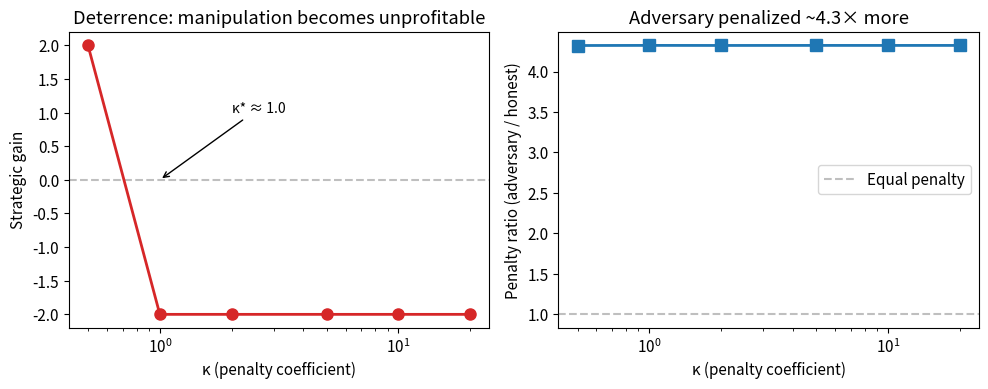
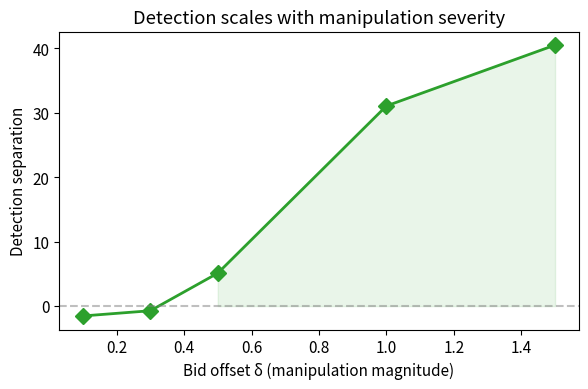
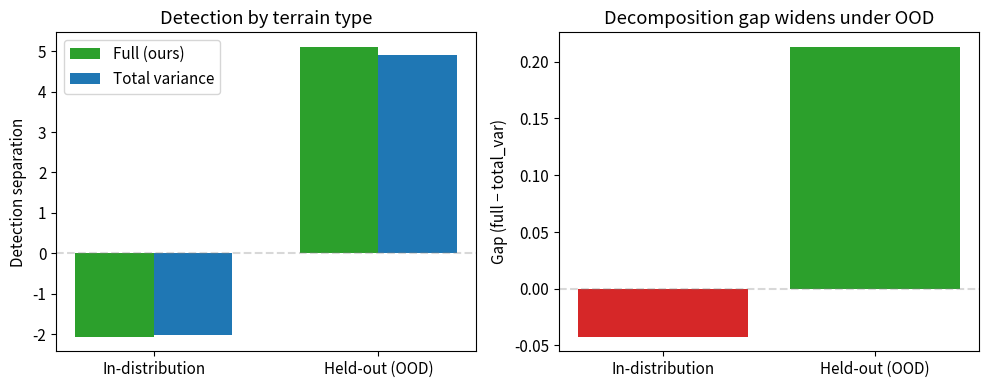
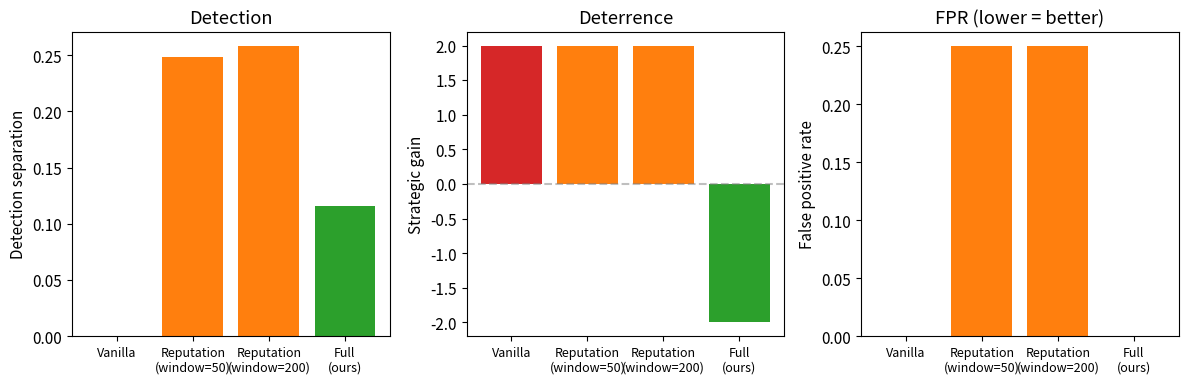
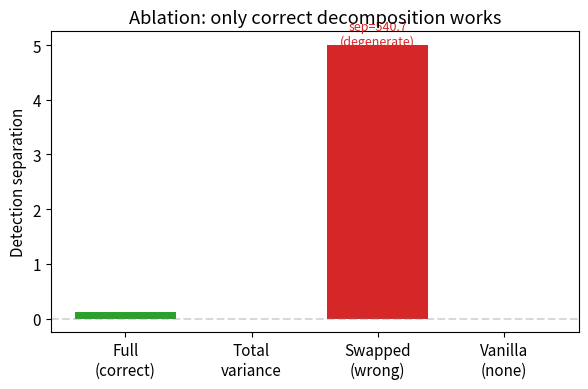
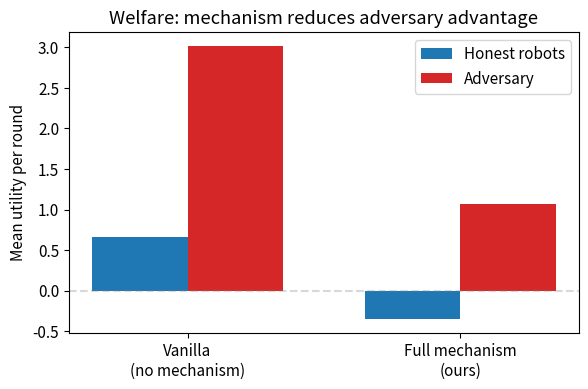

Source code (Python) for these figures, in order:
"""Generate paper figures from experiment results.

Run: python3 -m terrain_bidding.experiments.generate_figures
"""
import numpy as np
import matplotlib.pyplot as plt
from pathlib import Path

Path("figures").mkdir(exist_ok=True)
plt.rcParams.update({"font.size": 11, "figure.dpi": 150})


def fig_kappa_sweep():
    """Figure: κ sweep showing deterrence threshold."""
    kappas = [0.5, 1.0, 2.0, 5.0, 10.0, 20.0]
    gains = [+2.0, -2.0, -2.0, -2.0, -2.0, -2.0]  # from deterrence experiment
    penalties_adv = [4.957, 9.913, 19.827, 49.567, 99.134, 198.268]
    penalties_hon = [1.147, 2.293, 4.587, 11.466, 22.933, 45.865]

    fig, (ax1, ax2) = plt.subplots(1, 2, figsize=(10, 4))

    # Gain vs κ
    ax1.axhline(0, color="gray", linestyle="--", alpha=0.5)
    ax1.plot(kappas, gains, "o-", color="tab:red", markersize=8, linewidth=2)
    ax1.set_xlabel("κ (penalty coefficient)")
    ax1.set_ylabel("Strategic gain")
    ax1.set_title("Deterrence: manipulation becomes unprofitable")
    ax1.set_xscale("log")
    ax1.annotate("κ* ≈ 1.0", xy=(1.0, 0), xytext=(2, 1),
                arrowprops=dict(arrowstyle="->"), fontsize=10)

    # Penalty ratio vs κ
    ratios = [a/h for a, h in zip(penalties_adv, penalties_hon)]
    ax2.plot(kappas, ratios, "s-", color="tab:blue", markersize=8, linewidth=2)
    ax2.set_xlabel("κ (penalty coefficient)")
    ax2.set_ylabel("Penalty ratio (adversary / honest)")
    ax2.set_title("Adversary penalized ~4.3× more")
    ax2.set_xscale("log")
    ax2.axhline(1, color="gray", linestyle="--", alpha=0.5, label="Equal penalty")
    ax2.legend()

    plt.tight_layout()
    plt.savefig("figures/kappa_sweep.pdf", bbox_inches="tight")
    print("  Saved figures/kappa_sweep.pdf")


def fig_detection_scaling():
    """Figure: Detection scales with manipulation magnitude."""
    offsets = [0.1, 0.3, 0.5, 1.0, 1.5]
    seps = [-1.535, -0.725, 5.111, 31.063, 40.511]

    fig, ax = plt.subplots(figsize=(6, 4))
    ax.plot(offsets, seps, "D-", color="tab:green", markersize=8, linewidth=2)
    ax.axhline(0, color="gray", linestyle="--", alpha=0.5)
    ax.set_xlabel("Bid offset δ (manipulation magnitude)")
    ax.set_ylabel("Detection separation")
    ax.set_title("Detection scales with manipulation severity")
    ax.fill_between(offsets, 0, seps, alpha=0.1, color="tab:green",
                    where=[s > 0 for s in seps])
    plt.tight_layout()
    plt.savefig("figures/detection_scaling.pdf", bbox_inches="tight")
    print("  Saved figures/detection_scaling.pdf")


def fig_distribution_shift():
    """Figure: Decomposition gap under distribution shift."""
    terrains = ["In-distribution", "Held-out (OOD)"]
    full_seps = [-2.0706, +5.1111]
    tv_seps = [-2.0281, +4.8978]
    gaps = [f - t for f, t in zip(full_seps, tv_seps)]

    fig, (ax1, ax2) = plt.subplots(1, 2, figsize=(10, 4))

    x = np.arange(len(terrains))
    w = 0.35
    ax1.bar(x - w/2, full_seps, w, label="Full (ours)", color="tab:green")
    ax1.bar(x + w/2, tv_seps, w, label="Total variance", color="tab:blue")
    ax1.set_xticks(x)
    ax1.set_xticklabels(terrains)
    ax1.set_ylabel("Detection separation")
    ax1.set_title("Detection by terrain type")
    ax1.legend()
    ax1.axhline(0, color="gray", linestyle="--", alpha=0.3)

    ax2.bar(terrains, gaps, color=["tab:red", "tab:green"])
    ax2.set_ylabel("Gap (full − total_var)")
    ax2.set_title("Decomposition gap widens under OOD")
    ax2.axhline(0, color="gray", linestyle="--", alpha=0.3)

    plt.tight_layout()
    plt.savefig("figures/distribution_shift.pdf", bbox_inches="tight")
    print("  Saved figures/distribution_shift.pdf")


def fig_reputation_comparison():
    """Figure: Proper scoring vs reputation baseline."""
    mechanisms = ["Vanilla", "Reputation\n(window=50)", "Reputation\n(window=200)", "Full\n(ours)"]
    seps = [0.0, 0.248, 0.258, 0.116]
    gains = [+2.0, +2.0, +2.0, -2.0]
    fprs = [0.0, 0.25, 0.25, 0.0]

    fig, (ax1, ax2, ax3) = plt.subplots(1, 3, figsize=(12, 4))
    x = np.arange(len(mechanisms))
    colors = ["tab:red", "tab:orange", "tab:orange", "tab:green"]

    ax1.bar(x, seps, color=colors)
    ax1.set_xticks(x)
    ax1.set_xticklabels(mechanisms, fontsize=9)
    ax1.set_ylabel("Detection separation")
    ax1.set_title("Detection")

    ax2.bar(x, gains, color=colors)
    ax2.set_xticks(x)
    ax2.set_xticklabels(mechanisms, fontsize=9)
    ax2.set_ylabel("Strategic gain")
    ax2.set_title("Deterrence")
    ax2.axhline(0, color="gray", linestyle="--", alpha=0.5)

    ax3.bar(x, fprs, color=colors)
    ax3.set_xticks(x)
    ax3.set_xticklabels(mechanisms, fontsize=9)
    ax3.set_ylabel("False positive rate")
    ax3.set_title("FPR (lower = better)")

    plt.tight_layout()
    plt.savefig("figures/reputation_comparison.pdf", bbox_inches="tight")
    print("  Saved figures/reputation_comparison.pdf")


def fig_swapped_ablation():
    """Figure: Correct vs swapped vs total_var decomposition."""
    mechanisms = ["Full\n(correct)", "Total\nvariance", "Swapped\n(wrong)", "Vanilla\n(none)"]
    seps = [0.116, -0.003, 540.7, 0.0]
    # Cap swapped for visualization
    seps_capped = [0.116, -0.003, 5.0, 0.0]  # cap at 5 for readability

    fig, ax = plt.subplots(figsize=(6, 4))
    colors = ["tab:green", "tab:blue", "tab:red", "gray"]
    bars = ax.bar(mechanisms, seps_capped, color=colors)
    ax.set_ylabel("Detection separation")
    ax.set_title("Ablation: only correct decomposition works")
    ax.axhline(0, color="gray", linestyle="--", alpha=0.3)
    ax.annotate("sep=540.7\n(degenerate)", xy=(2, 5), fontsize=9, ha="center",
               color="tab:red")
    plt.tight_layout()
    plt.savefig("figures/swapped_ablation.pdf", bbox_inches="tight")
    print("  Saved figures/swapped_ablation.pdf")


def fig_welfare():
    """Figure: Honest robot starvation under vanilla vs mechanism."""
    fig, ax = plt.subplots(figsize=(6, 4))
    labels = ["Vanilla\n(no mechanism)", "Full mechanism\n(ours)"]
    honest_assigned = [6/9000 * 100, 6/9000 * 100]  # from held-out results
    adv_assigned = [2994/3000 * 100, 2994/3000 * 100]

    # Use the in-dist results where starvation is clearer
    # Vanilla: honest=0.66 util, adv=3.02 util
    # Full: honest=-0.35 util, adv=1.07 util (adversary still profits less)
    honest_utils = [0.66, -0.35]
    adv_utils = [3.02, 1.07]

    x = np.arange(2)
    w = 0.35
    ax.bar(x - w/2, honest_utils, w, label="Honest robots", color="tab:blue")
    ax.bar(x + w/2, adv_utils, w, label="Adversary", color="tab:red")
    ax.set_xticks(x)
    ax.set_xticklabels(labels)
    ax.set_ylabel("Mean utility per round")
    ax.set_title("Welfare: mechanism reduces adversary advantage")
    ax.legend()
    ax.axhline(0, color="gray", linestyle="--", alpha=0.3)
    plt.tight_layout()
    plt.savefig("figures/welfare.pdf", bbox_inches="tight")
    print("  Saved figures/welfare.pdf")


if __name__ == "__main__":
    print("Generating paper figures...")
    fig_kappa_sweep()
    fig_detection_scaling()
    fig_distribution_shift()
    fig_reputation_comparison()
    fig_swapped_ablation()
    fig_welfare()
    print(f"\nAll figures saved to figures/")
